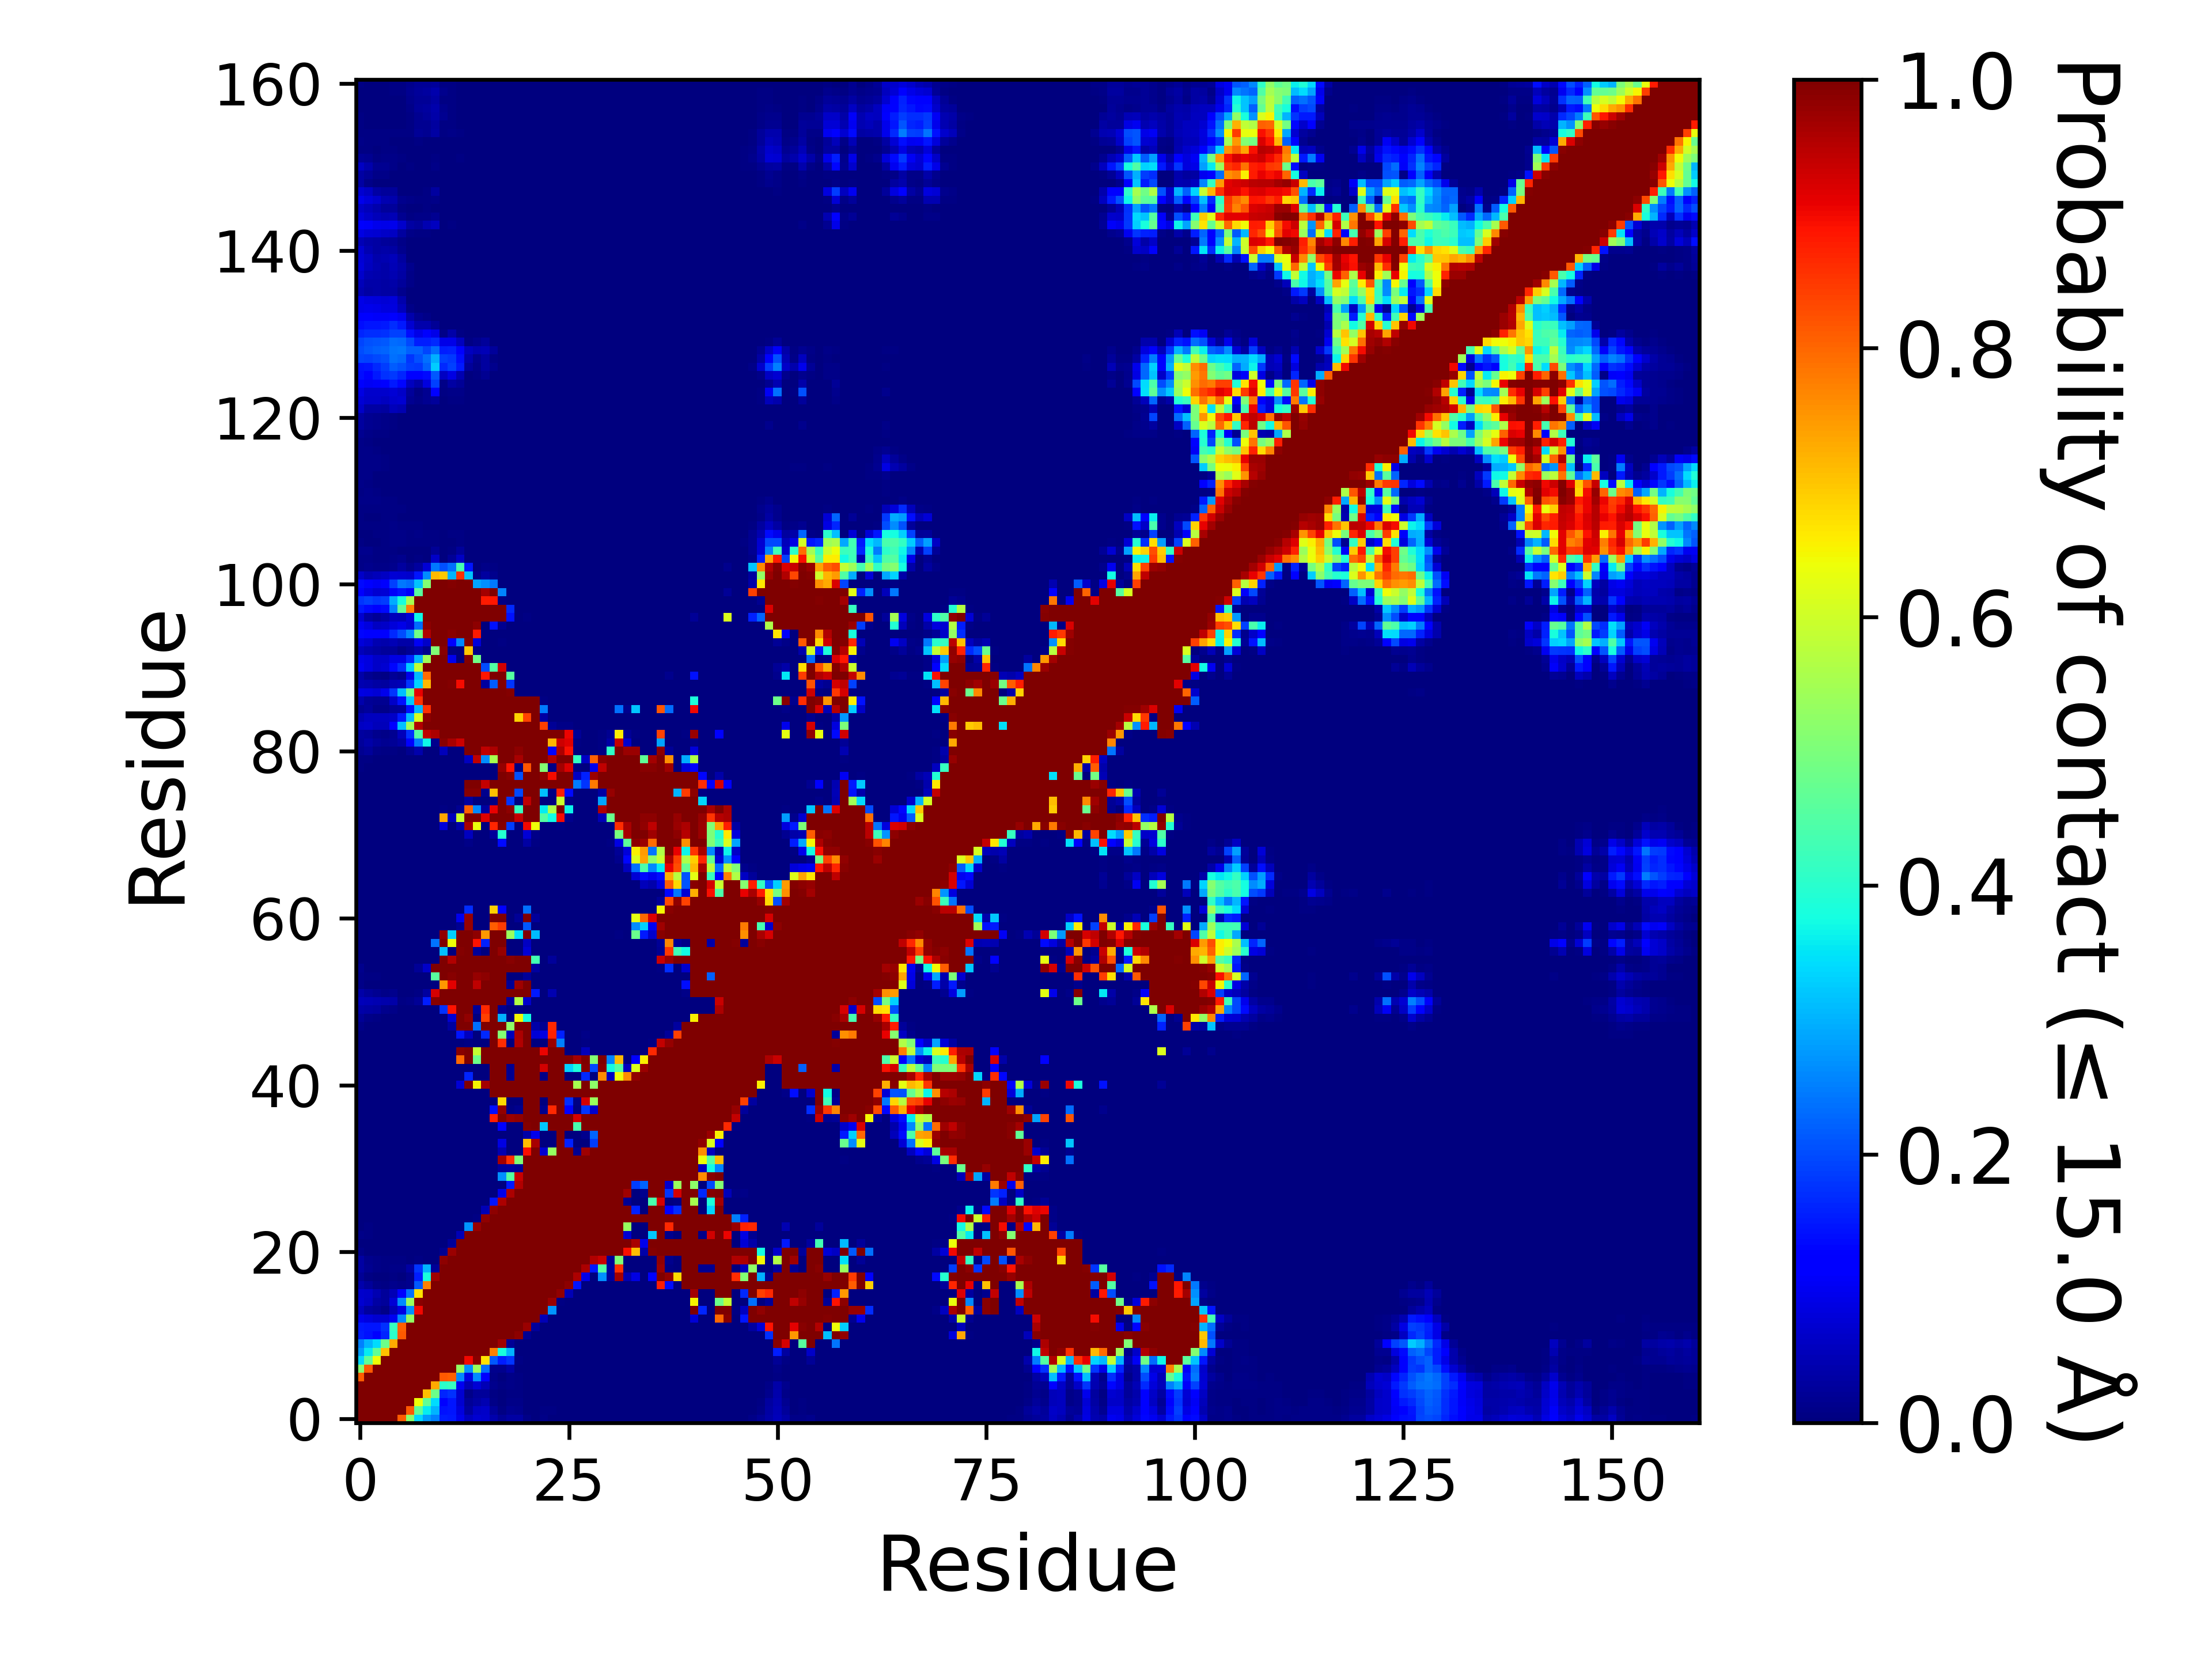

Data behind this chart, as committed beside it:
, 1, 2, 3, 4, 5, 6, 7, 8, 9, 10, 11, 12, 13, 14, 15, 16, 17, 18, 19, 20, 21, 22, 23
1, 1.0, 1.0, 1.0, 1.0, 1.0, 0.8093, 0.5183, 0.3377, 0.2786, 0.25, 0.1524, 0.1522, 0.09759, 0.05753, 0.07384, 0.06704, 0.03947, 0.01962, 0.03368, 0.0319, 0.00843, 0.00268, 0.00787
2, 1.0, 1.0, 1.0, 1.0, 1.0, 1.0, 0.8143, 0.4673, 0.3585, 0.3011, 0.1428, 0.1459, 0.08494, 0.02934, 0.06049, 0.06419, 0.02445, 0.00476, 0.01875, 0.01472, 0.00353, 0.00295, 0.0066
3, 1.0, 1.0, 1.0, 1.0, 1.0, 1.0, 1, 0.6404, 0.4681, 0.3422, 0.1212, 0.1466, 0.07049, 0.01957, 0.034, 0.04448, 0.01112, 0.00217, 0.00888, 0.00787, 0.00193, 0.00212, 0.00341
4, 1.0, 1.0, 1.0, 1.0, 1.0, 1.0, 1.0, 1.0, 0.704, 0.4831, 0.1622, 0.1736, 0.0727, 0.00961, 0.0236, 0.02469, 0.00736, 0.00104, 0.00728, 0.00713, 0.00053, 0.00049, 0.0025
5, 1.0, 1.0, 1.0, 1.0, 1.0, 1.0, 1.0, 1.0, 1.0, 0.7284, 0.4027, 0.4161, 0.0997, 0.04703, 0.07443, 0.04915, 0.01173, 0.0045, 0.01033, 0.00745, 0.00048, 0.00035, 0.00167
6, 0.8093, 1.0, 1.0, 1.0, 1.0, 1.0, 1.0, 1.0, 1.0, 1.0, 0.8151, 0.8085, 0.2582, 0.08776, 0.2654, 0.1247, 0.00931, 0.00234, 0.01151, 0.00461, 0.0, 9.99990000099999e-06, 9.99990000099999e-05
7, 0.5183, 0.8143, 1, 1.0, 1.0, 1.0, 1.0, 1.0, 1.0, 1.0, 1.0, 0.9994, 0.5297, 0.2665, 0.539, 0.2366, 0.0119, 0.01284, 0.0347, 0.00048, 0.0, 0.0, 0.0
8, 0.3377, 0.4673, 0.6404, 1.0, 1.0, 1.0, 1.0, 1.0, 1.0, 1.0, 1.0, 1.0, 0.9981, 0.9019, 0.9907, 0.6681, 0.2142, 0.1527, 0.1766, 0.00425, 0.0, 0.0, 0.0
9, 0.2786, 0.3585, 0.4681, 0.704, 1.0, 1.0, 1.0, 1.0, 1.0, 1.0, 1.0, 1.0, 1.0, 1.0, 1.0, 1.0, 0.7732, 0.3819, 0.301, 0.00017, 0.0, 0.0, 0.0
10, 0.25, 0.3011, 0.3422, 0.4831, 0.7284, 1.0, 1.0, 1.0, 1.0, 1.0, 1.0, 1.0, 1.0, 1.0, 1.0, 1.0, 1.0, 0.9696, 0.02211, 0.0, 0.0, 0.0, 0.0
11, 0.1524, 0.1428, 0.1212, 0.1622, 0.4027, 0.8151, 1.0, 1.0, 1.0, 1.0, 1.0, 1.0, 1.0, 1.0, 1.0, 1.0, 1.0, 1.0, 1.0, 0.9875, 0.01687, 9.99990000099999e-06, 0.0
12, 0.1522, 0.1459, 0.1466, 0.1736, 0.4161, 0.8085, 0.9994, 1.0, 1.0, 1.0, 1.0, 1.0, 1.0, 1.0, 1.0, 1.0, 1.0, 1.0, 1.0, 1.0, 0.9761, 0.02355, 0.0
13, 0.09759, 0.08494, 0.07049, 0.0727, 0.0997, 0.2582, 0.5297, 0.9981, 1.0, 1.0, 1.0, 1.0, 1.0, 1.0, 1.0, 1.0, 1.0, 1.0, 1.0, 1.0, 1.0, 0.9965, 0.04895
14, 0.05753, 0.02934, 0.01957, 0.00961, 0.04703, 0.08776, 0.2665, 0.9019, 1.0, 1.0, 1.0, 1.0, 1.0, 1.0, 1.0, 1.0, 1.0, 1.0, 1.0, 1.0, 1.0, 1.0, 0.999
15, 0.07384, 0.06049, 0.034, 0.0236, 0.07443, 0.2654, 0.539, 0.9907, 1.0, 1.0, 1.0, 1.0, 1.0, 1.0, 1.0, 1.0, 1.0, 1.0, 1.0, 1.0, 1.0, 1.0, 1.0
16, 0.06704, 0.06419, 0.04448, 0.02469, 0.04915, 0.1247, 0.2366, 0.6681, 1.0, 1.0, 1.0, 1.0, 1.0, 1.0, 1.0, 1.0, 1.0, 1.0, 1.0, 1.0, 1.0, 1.0, 1.0
17, 0.03947, 0.02445, 0.01112, 0.00736, 0.01173, 0.00931, 0.0119, 0.2142, 0.7732, 1.0, 1.0, 1.0, 1.0, 1.0, 1.0, 1.0, 1.0, 1.0, 1.0, 1.0, 1.0, 1.0, 1.0
18, 0.01962, 0.00476, 0.00217, 0.00104, 0.0045, 0.00234, 0.01284, 0.1527, 0.3819, 0.9696, 1.0, 1.0, 1.0, 1.0, 1.0, 1.0, 1.0, 1.0, 1.0, 1.0, 1.0, 1.0, 1.0
19, 0.03368, 0.01875, 0.00888, 0.00728, 0.01033, 0.01151, 0.0347, 0.1766, 0.301, 0.02211, 1.0, 1.0, 1.0, 1.0, 1.0, 1.0, 1.0, 1.0, 1.0, 1.0, 1.0, 1.0, 1.0
20, 0.0319, 0.01472, 0.00787, 0.00713, 0.00745, 0.00461, 0.00048, 0.00425, 0.00017, 0.0, 0.9875, 1.0, 1.0, 1.0, 1.0, 1.0, 1.0, 1.0, 1.0, 1.0, 1.0, 1.0, 1.0
21, 0.00843, 0.00353, 0.00193, 0.00053, 0.00048, 0.0, 0.0, 0.0, 0.0, 0.0, 0.01687, 0.9761, 1.0, 1.0, 1.0, 1.0, 1.0, 1.0, 1.0, 1.0, 1.0, 1.0, 1.0
22, 0.00268, 0.00295, 0.00212, 0.00049, 0.00035, 9.99990000099999e-06, 0.0, 0.0, 0.0, 0.0, 9.99990000099999e-06, 0.02355, 0.9965, 1.0, 1.0, 1.0, 1.0, 1.0, 1.0, 1.0, 1.0, 1.0, 1.0
23, 0.00787, 0.0066, 0.00341, 0.0025, 0.00167, 9.99990000099999e-05, 0.0, 0.0, 0.0, 0.0, 0.0, 0.0, 0.04895, 0.999, 1.0, 1.0, 1.0, 1.0, 1.0, 1.0, 1.0, 1.0, 1.0
24, 0.00298, 0.00393, 0.00215, 0.00047, 2.999970000299997e-05, 0.0, 0.0, 0.0, 0.0, 0.0, 0.0, 0.0, 0.0, 0.273, 0.9758, 1.0, 1.0, 1.0, 1.0, 1.0, 1.0, 1.0, 1.0
25, 5.999940000599994e-05, 0.0004, 0.00034, 0.0, 0.0, 0.0, 0.0, 0.0, 0.0, 0.0, 0.0, 0.0, 0.0, 0.0, 0.00408, 0.9835, 1.0, 1.0, 1.0, 1.0, 1.0, 1.0, 1.0
26, 0.00081, 0.00129, 0.00077, 1.999980000199998e-05, 0.0, 0.0, 0.0, 0.0, 0.0, 0.0, 0.0, 0.0, 0.0, 0.0, 0.0, 0.04958, 0.9854, 1.0, 1.0, 1.0, 1.0, 1.0, 1.0
27, 0.00119, 0.00264, 0.00148, 1.999980000199998e-05, 0.0, 0.0, 0.0, 0.0, 0.0, 0.0, 0.0, 0.0, 0.0, 0.0, 0.0, 0.0, 0.1458, 0.9608, 0.9999, 1.0, 1.0, 1.0, 1.0
28, 0.0, 3.999960000399996e-05, 0.0, 0.0, 0.0, 0.0, 0.0, 0.0, 0.0, 0.0, 0.0, 0.0, 0.0, 0.0, 0.0, 0.0, 0.0, 0.09015, 0.9589, 1, 1.0, 1.0, 1.0
29, 0.0, 0.0, 0.0, 0.0, 0.0, 0.0, 0.0, 0.0, 0.0, 0.0, 0.0, 0.0, 0.0, 0.0, 0.0, 0.0, 0.0, 0.0, 0.1506, 0.9549, 0.9999, 1.0, 1.0
30, 0.0, 0.0, 0.0, 0.0, 0.0, 0.0, 0.0, 0.0, 0.0, 0.0, 0.0, 0.0, 0.0, 0.0, 0.0, 0.0, 0.0, 0.2661, 0.4567, 0.9349, 1.0, 1.0, 1.0
31, 0.0, 0.0, 0.0, 0.0, 0.0, 0.0, 0.0, 0.0, 0.0, 0.0, 0.0, 0.0, 0.0, 0.0, 0.0, 0.0, 0.0, 0.02714, 0.02746, 0.02179, 0.9991, 1.0, 0.9995
32, 0.0, 0.0, 0.0, 0.0, 0.0, 0.0, 0.0, 0.0, 0.0, 0.0, 0.0, 0.0, 0.0, 0.0, 0.0, 0.0, 0.00242, 0.9654, 0.8565, 0.5058, 1.0, 1.0, 1
33, 0.0, 0.0, 0.0, 0.0, 0.0, 0.0, 0.0, 0.0, 0.0, 0.0, 0.0, 0.0, 0.0, 0.0, 0.0, 0.0, 0.0, 0.04671, 0.00011, 0.0, 0.8918, 0.9992, 0.07418
34, 0.0, 0.0, 0.0, 0.0, 0.0, 0.0, 0.0, 0.0, 0.0, 0.0, 0.0, 0.0, 0.0, 0.0, 0.0, 0.0, 0.0, 0.08735, 0.0, 0.0, 0.709, 0.9611, 0.0
35, 0.0, 0.0, 0.0, 0.0, 0.0, 0.0, 0.0, 0.0, 0.0, 0.0, 0.0, 0.0, 0.0, 0.0, 0.0, 0.0, 0.0, 0.0, 0.0, 0.0, 0.03593, 0.09461, 0.0
36, 0.0, 0.0, 0.0, 0.0, 0.0, 0.0, 0.0, 0.0, 0.0, 0.0, 0.0, 0.0, 0.0, 0.0, 0.0, 0.0, 0.0, 0.1261, 9.99990000099999e-05, 0.00025, 0.995, 0.9999, 0.3219
37, 0.0, 0.0, 0.0, 0.0, 0.0, 0.0, 0.0, 0.0, 0.0, 0.0, 0.0, 0.0, 0.0, 0.00036, 0.0, 0.0, 0.8778, 1.0, 0.9759, 0.981, 1.0, 1.0, 1.0
38, 0.0, 0.0, 0.0, 0.0, 0.0, 0.0, 0.0, 0.0, 0.0, 0.0, 0.0, 0.0, 0.0, 4.999950000499995e-05, 0.0, 0.0, 0.1374, 0.9808, 0.00554, 0.0128, 1.0, 1, 0.01409
39, 0.0, 0.0, 0.0, 0.0, 0.0, 0.0, 0.0, 0.0, 0.0, 0.0, 0.0, 0.0, 0.0, 0.0, 0.0, 0.0, 9.99990000099999e-06, 0.677, 0.0, 0.0, 1.0, 0.9996, 0.00079
40, 0.0, 0.0, 0.0, 0.0, 0.0, 0.0, 0.0, 0.0, 0.0, 0.0, 0.0, 0.0, 0.0, 0.0, 0.0, 0.0, 1, 1.0, 0.9989, 1.0, 1.0, 1.0, 1.0
41, 0.0, 0.0, 0.0, 0.0, 0.0, 0.0, 0.0, 0.0, 0.0, 0.0, 0.0, 0.0, 0.07597, 0.9997, 0.649, 0.9661, 1.0, 1.0, 1.0, 1.0, 1.0, 1.0, 1.0
42, 0.0, 0.0, 0.0, 0.0, 0.0, 0.0, 0.0, 0.0, 0.0, 0.0, 0.0, 0.0, 0.0, 0.1631, 0.0, 0.0, 1, 1, 0.01662, 0.9971, 1.0, 0.9993, 0.01107
43, 9.99990000099999e-06, 0.0, 0.0, 0.0, 0.0, 0.0, 0.0, 0.0, 0.0, 0.0, 0.0, 0.0, 0.0, 0.0, 0.0, 0.0, 1, 0.9999, 0.01679, 1.0, 1.0, 1.0, 0.9297
44, 0.00138, 0.00063, 0.0, 0.0, 0.0, 0.0, 0.0, 0.0, 0.0, 0.0, 0.0, 0.0, 0.7976, 0.9975, 0.4843, 1, 1.0, 1.0, 1.0, 1.0, 1.0, 1.0, 1.0
45, 0.00118, 0.00025, 0.0, 0.0, 0.0, 0.0, 0.0, 0.0, 0.0, 0.0, 0.0, 0.0, 0.9919, 1, 0.5892, 0.9999, 1.0, 1.0, 1, 1.0, 1.0, 1.0, 0.9053
46, 0.00047, 9.99990000099999e-06, 0.0, 0.0, 0.0, 0.0, 0.0, 0.0, 0.0, 0.0, 0.0, 0.0, 0.00023, 0.00414, 0.0, 0.00011, 1.0, 0.8606, 0.0, 0.954, 1.0, 0.00077, 0.00012
47, 0.00271, 0.00065, 5.999940000599994e-05, 0.0, 0.0, 0.0, 0.0, 0.0, 0.0, 0.0, 0.0, 0.0, 0.1483, 0.05677, 0.0, 0.1675, 0.9999, 0.5112, 0.05158, 0.9585, 0.9994, 0.07504, 0.0868
48, 0.01079, 0.0031, 0.00066, 0.00041, 6.999930000699993e-05, 0.0, 0.0, 0.0, 0.0, 0.0, 0.0, 0.03009, 0.9998, 0.9985, 0.2367, 0.997, 1.0, 0.9999, 0.5265, 1.0, 1.0, 0.0366, 0.01663
49, 0.02081, 0.01089, 0.00659, 0.0015, 0.0011, 0.0, 0.0, 9.99990000099999e-06, 0.0, 0.0, 0.0, 0.07478, 0.9993, 0.9822, 0.00233, 0.8402, 1.0, 0.2996, 0.00017, 0.6477, 0.3774, 0.0, 0.0
50, 0.03638, 0.03282, 0.02845, 0.01539, 0.00923, 0.00035, 0.00059, 0.00104, 3.999960000399996e-05, 0.00205, 0.1732, 0.8888, 1.0, 0.9993, 0.02107, 0.8654, 1, 0.01785, 0.0, 0.0064, 9.99990000099999e-06, 0.0, 0.0
51, 0.05317, 0.0476, 0.04509, 0.03958, 0.03837, 0.00762, 0.00863, 0.02198, 0.1535, 0.9889, 1.0, 1.0, 1.0, 1.0, 0.9997, 1.0, 1.0, 0.9974, 0.02776, 0.5657, 0.06929, 0.0, 0.0
52, 0.03659, 0.02366, 0.01949, 0.00881, 0.01188, 0.00052, 0.00105, 0.00694, 0.02925, 0.9248, 1.0, 1.0, 1.0, 1.0, 1.0, 1.0, 1.0, 1.0, 1.0, 1.0, 1.0, 0.1492, 0.0007
53, 0.01041, 0.00309, 0.00204, 0.00024, 1.999980000199998e-05, 0.0, 0.0, 0.0, 0.0, 9.99990000099999e-05, 0.7467, 0.9108, 1.0, 1.0, 0.9415, 0.9996, 1.0, 1.0, 0.02046, 0.9702, 0.9981, 0.0, 0.0
54, 0.0081, 0.00543, 0.00564, 0.00209, 0.00065, 0.0, 5.999940000599994e-05, 2.999970000299997e-05, 0.0, 0.4593, 0.9998, 0.991, 1.0, 1.0, 0.9788, 0.9883, 1.0, 0.9995, 3.999960000399996e-05, 0.00109, 0.02616, 0.0, 0.0
55, 0.01339, 0.00339, 0.00377, 0.0018, 0.00244, 0.0, 0.00011, 0.02074, 0.06254, 0.9993, 1.0, 1.0, 1.0, 1.0, 1.0, 1.0, 1.0, 1.0, 0.9999, 1.0, 1.0, 0.03093, 0.0
56, 5.999940000599994e-05, 0.0, 0.0, 0.0, 0.0, 0.0, 0.0, 0.0, 0.0, 7.999920000799993e-05, 0.9964, 0.9539, 1.0, 1.0, 1.0, 1.0, 1.0, 1.0, 0.9895, 0.9999, 1.0, 0.4331, 0.0
57, 9.99990000099999e-06, 0.0, 0.0, 0.0, 0.0, 0.0, 0.0, 0.0, 0.0, 0.0, 0.3128, 0.00032, 0.9951, 1.0, 0.02159, 0.00072, 1.0, 0.9783, 0.0, 0.0, 0.07448, 0.0, 0.0
58, 0.00323, 0.00014, 9.99990000099999e-06, 0.0, 0.0, 0.0, 0.0, 9.99990000099999e-06, 0.0, 0.2388, 0.9995, 0.6404, 0.9999, 1.0, 0.89, 0.1567, 1.0, 0.9992, 0.00028, 0.0, 0.06171, 0.0, 0.0
59, 9.99990000099999e-06, 0.0, 0.0, 0.0, 0.0, 0.0, 0.0, 9.99990000099999e-06, 0.0, 0.0007, 0.9822, 0.3304, 0.9996, 1.0, 0.9876, 0.749, 1.0, 1.0, 0.5369, 0.3457, 0.9995, 0.3094, 0.0
60, 0.0, 0.0, 0.0, 0.0, 0.0, 0.0, 0.0, 0.0, 0.0, 0.0, 0.0, 0.0, 0.01603, 0.9777, 0.00019, 0.0, 0.8087, 0.8475, 0.0, 0.0, 0.212, 0.0, 0.0
... 101 more rows
